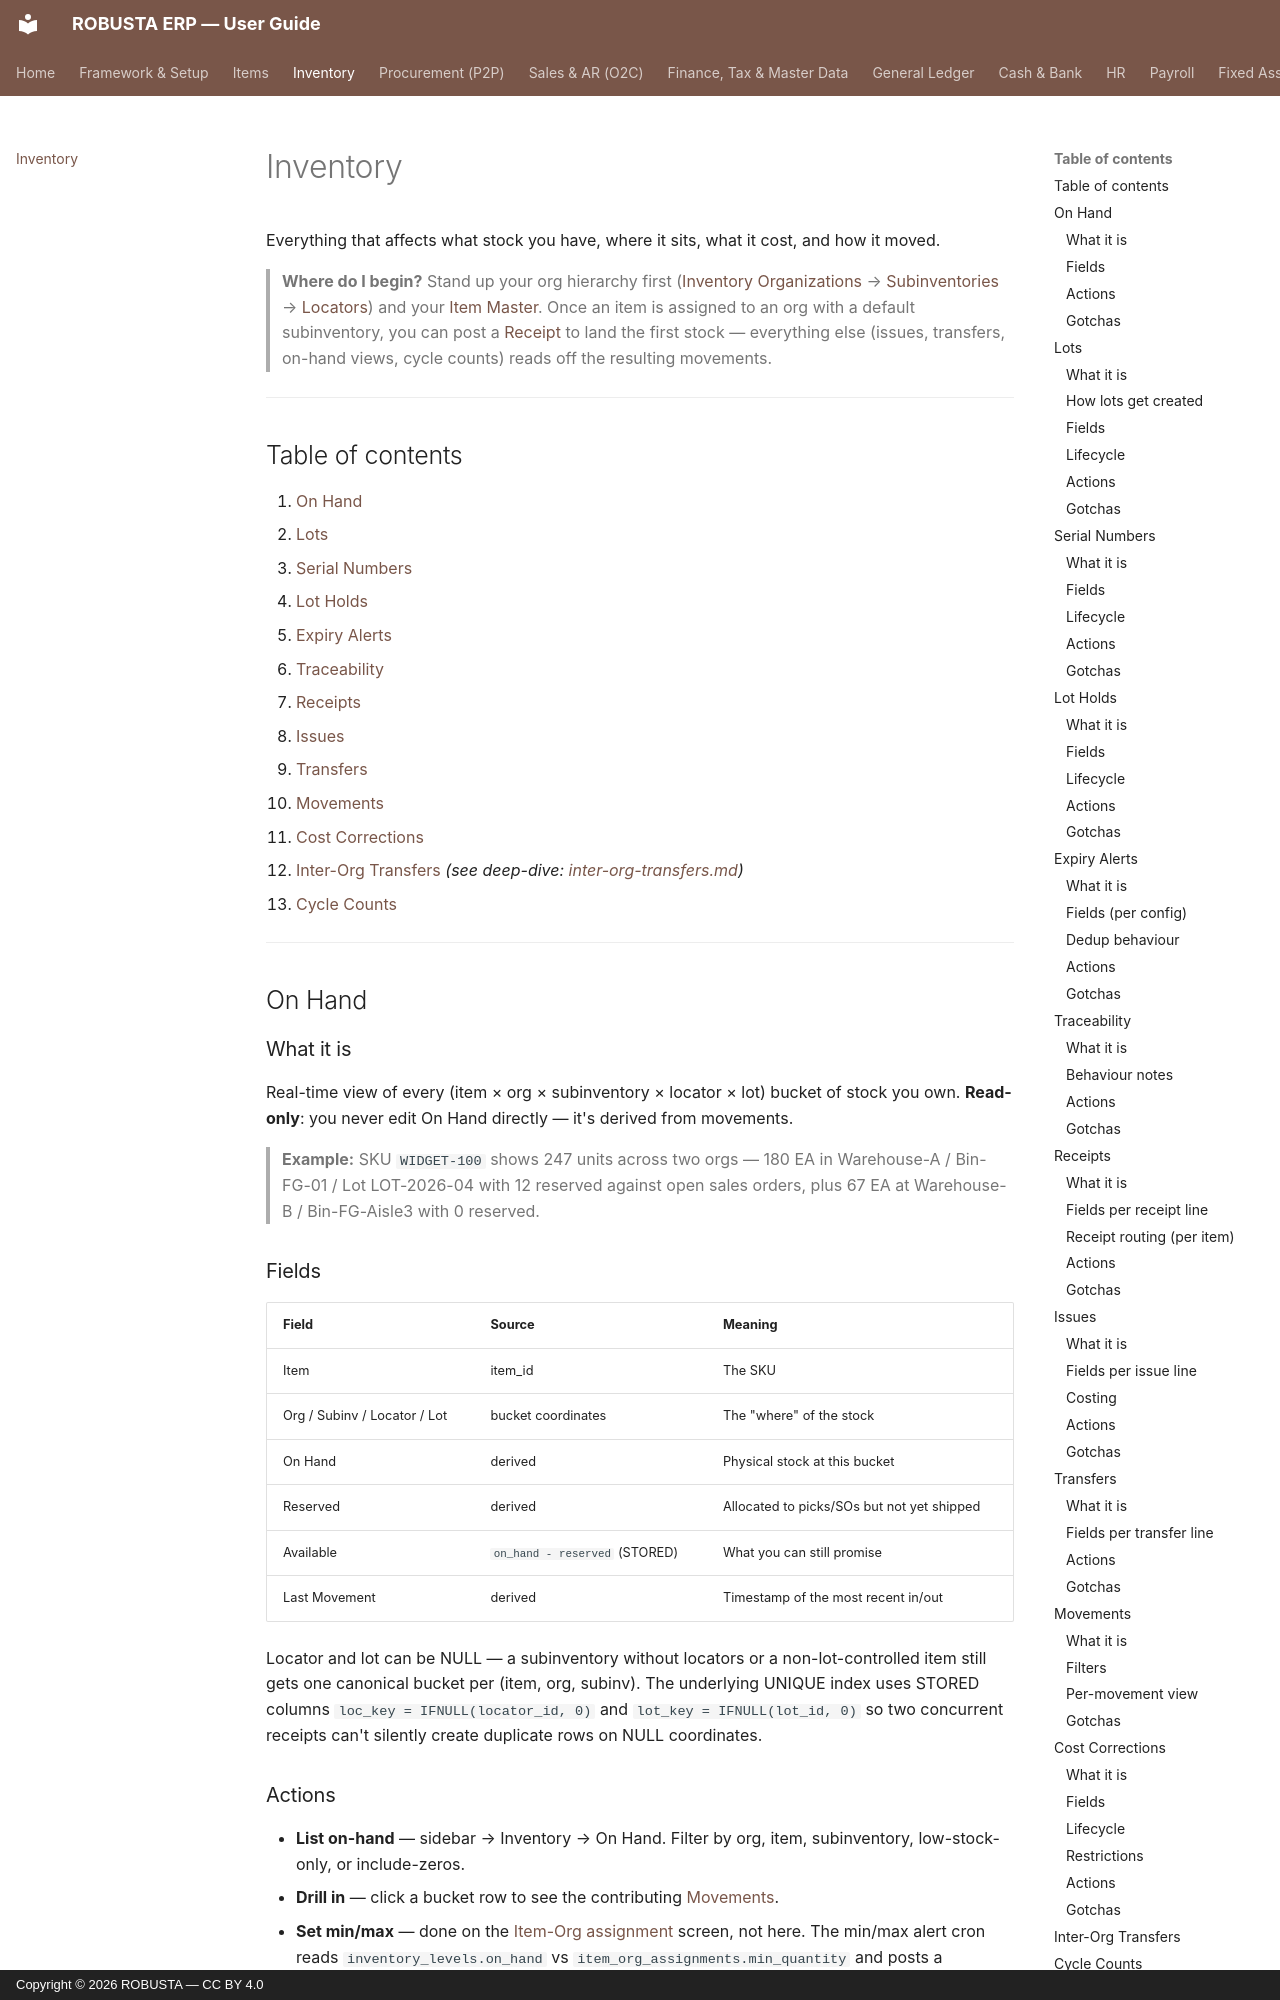

repository: elytz/robusta-docs · page: inventory/index.html · generator: mkdocs · copyright: Copyright © 2026 ROBUSTA — CC BY 4.0

# Inventory

Everything that affects what stock you have, where it sits, what it cost, and how it moved.

> **Where do I begin?** Stand up your org hierarchy first ([Inventory Organizations](./framework.md#inventory-organizations) → [Subinventories](./framework.md#subinventories) → [Locators](./framework.md#locators)) and your [Item Master](./items.md#item-master). Once an item is assigned to an org with a default subinventory, you can post a [Receipt](#receipts) to land the first stock — everything else (issues, transfers, on-hand views, cycle counts) reads off the resulting movements.

---

## Table of contents

1. [On Hand](#on-hand)
2. [Lots](#lots)
3. [Serial Numbers](#serial-numbers)
4. [Lot Holds](#lot-holds)
5. [Expiry Alerts](#expiry-alerts)
6. [Traceability](#traceability)
7. [Receipts](#receipts)
8. [Issues](#issues)
9. [Transfers](#transfers)
10. [Movements](#movements)
11. [Cost Corrections](#cost-corrections)
12. [Inter-Org Transfers](#inter-org-transfers) *(see deep-dive: [inter-org-transfers.md](./deep-dives/inter-org-transfers.md))*
13. [Cycle Counts](#cycle-counts)

---

## On Hand

### What it is

Real-time view of every (item × org × subinventory × locator × lot) bucket of stock you own. **Read-only**: you never edit On Hand directly — it's derived from movements.

> **Example:** SKU `WIDGET-100` shows 247 units across two orgs — 180 EA in Warehouse-A / Bin-FG-01 / Lot LOT-2026-04 with 12 reserved against open sales orders, plus 67 EA at Warehouse-B / Bin-FG-Aisle3 with 0 reserved.

### Fields

| Field | Source | Meaning |
|---|---|---|
| Item | item_id | The SKU |
| Org / Subinv / Locator / Lot | bucket coordinates | The "where" of the stock |
| On Hand | derived | Physical stock at this bucket |
| Reserved | derived | Allocated to picks/SOs but not yet shipped |
| Available | `on_hand - reserved` (STORED) | What you can still promise |
| Last Movement | derived | Timestamp of the most recent in/out |

Locator and lot can be NULL — a subinventory without locators or a non-lot-controlled item still gets one canonical bucket per (item, org, subinv). The underlying UNIQUE index uses STORED columns `loc_key = IFNULL(locator_id, 0)` and `lot_key = IFNULL(lot_id, 0)` so two concurrent receipts can't silently create duplicate rows on NULL coordinates.

### Actions

- **List on-hand** — sidebar → Inventory → On Hand. Filter by org, item, subinventory, low-stock-only, or include-zeros.
- **Drill in** — click a bucket row to see the contributing [Movements](#movements).
- **Set min/max** — done on the [Item-Org assignment](./items.md#item-org-assignments) screen, not here. The min/max alert cron reads `inventory_levels.on_hand` vs `item_org_assignments.min_quantity` and posts a notification when it crosses below.
